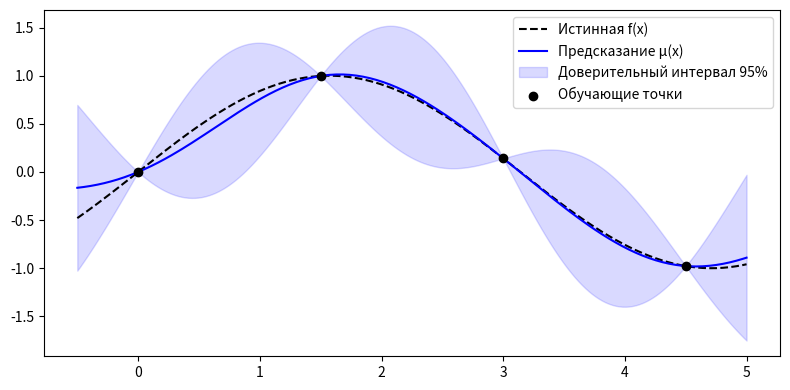

Here is the Python script that generated this plot:
import math as m
import numpy as np
def expected_value(X, m): return [m(x) for x in X]
def cov_matrix(X, X1, k): return np.array([[k(x, x1) for x1 in X1] for x in X])

class GaussianProcess:
    def __init__(self, k, m=None, noise_var=1e-6):
        self.m = m if m is not None else (lambda x: 0.0)
        self.k = k
        self.X = None
        self.y = None
        self.noise_var = noise_var

    def fit(self, X, y):
        """Обучает ГП на точках X формы (N, d) и значениях y формы (N,)."""
        self.X = X
        self.y = y
        self.K_xx = cov_matrix(self.X, self.X, self.k) + (self.noise_var) * np.eye(len(X))
        self.K_xx_inv = np.linalg.inv(self.K_xx)
        m_X = np.array(expected_value(X, self.m))
        #коэфт для вычисления прогноза мат ожидания зависит только от заданного X
        self.theta = self.K_xx_inv @ (self.y - m_X)

    def predict(self, X_star):
        """Возвращает прогноз mu и std для тестовых точек X_star формы (M, d)."""
        predictions = []
        stds = []
        for xs in X_star:
            cov_X_xs = cov_matrix(self.X, [xs], self.k)
            pred = self.m(xs) + self.theta.T @ cov_X_xs
            var = cov_matrix([xs], [xs], self.k) - cov_X_xs.T @ self.K_xx_inv @ cov_X_xs

            predictions.append(pred)
            #защита от nan
            var = np.maximum(var, 0.0)
            stds.append(np.sqrt(var))

        return np.array(predictions).ravel(), np.array(stds).ravel()


class SqExpKernel:
    def __init__(self, l=1.0):
        self.l = l
    def __call__(self, x, x1):
        return np.exp(-np.sum((x-x1)**2) / (2*self.l**2))


if __name__ == "__main__":
    import matplotlib.pyplot as plt

    gp = GaussianProcess(SqExpKernel(l=1.0), noise_var=1e-9)

    X_train = np.array([[0.0], [1.5], [3.0], [4.5]])
    y_train = np.sin(X_train[:, 0])
    gp.fit(X_train, y_train)

    X_plot = np.linspace(-0.5, 5.0, 200)[:, None]
    mu, std = gp.predict(X_plot)

    plt.figure(figsize=(8, 4))
    plt.plot(X_plot, np.sin(X_plot), "k--", label="Истинная f(x)")
    plt.plot(X_plot, mu, "b-", label="Предсказание μ(x)")
    plt.fill_between(X_plot.ravel(), mu - 1.96 * std, mu + 1.96 * std, color="b", alpha=0.15, label="Доверительный интервал 95%")
    plt.scatter(X_train, y_train, color="k", zorder=3, label="Обучающие точки")
    plt.legend()
    plt.tight_layout()
    plt.show()
